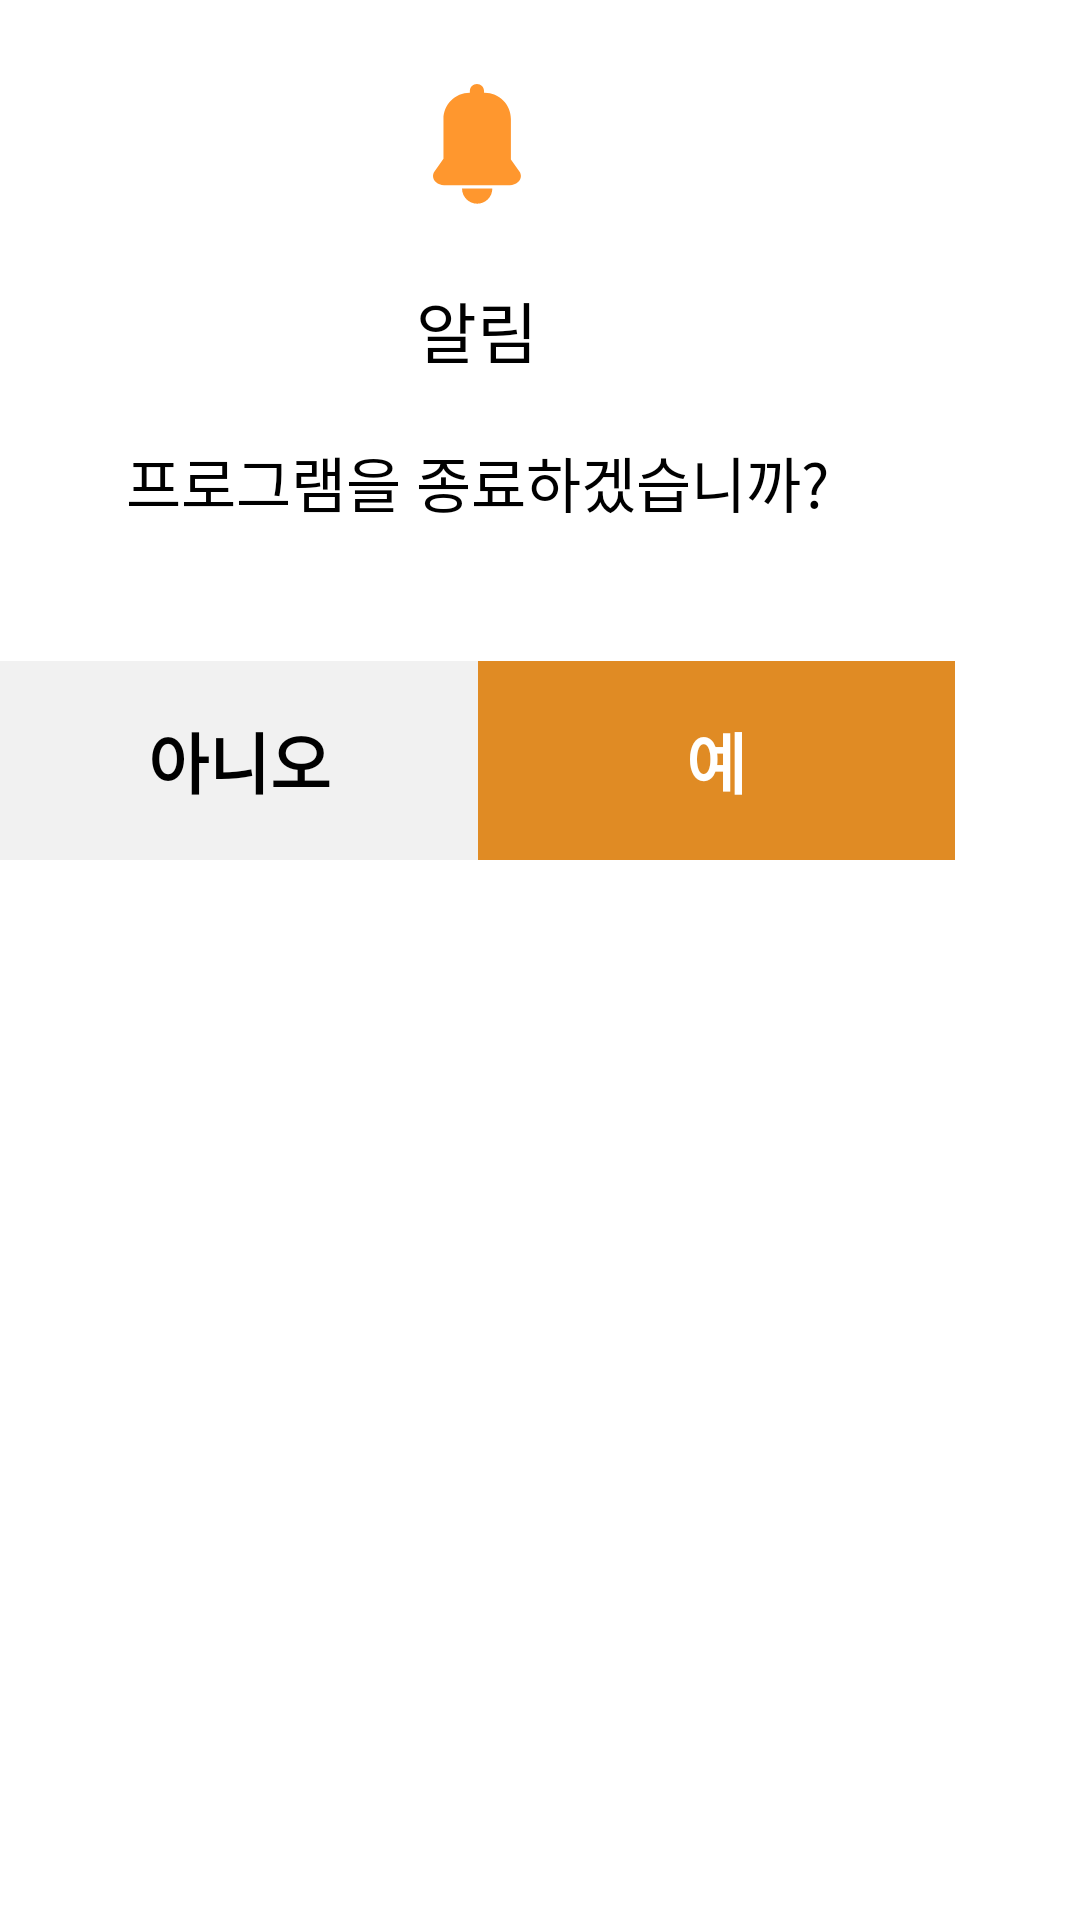

Android layout source for this screen:
<!-- AndroidManifest.xml: application theme Theme.Pharmacy -->
<!-- res/layout/dialog_exit.xml -->
<?xml version="1.0" encoding="utf-8"?>
<layout xmlns:android="http://schemas.android.com/apk/res/android"
    xmlns:app="http://schemas.android.com/apk/res-auto">

    <data>
        <variable
            name="activity"
            type="com.jucha.pharmacy.ui.login.LoginActivity" />
        <variable
            name="vm"
            type="com.jucha.pharmacy.ui.login.LoginViewModel" />
        <variable
            name="time"
            type="String" />
    </data>

    <androidx.cardview.widget.CardView
        android:elevation="0dp"
        app:cardElevation="0dp"
        app:cardCornerRadius="34dp"
        android:layout_width="wrap_content"
        android:layout_height="wrap_content">

        <LinearLayout
            android:paddingTop="28dp"
            android:background="@color/white"
            android:gravity="center"
            android:orientation="vertical"
            android:layout_width="wrap_content"
            android:layout_height="wrap_content">

            <LinearLayout
                android:gravity="center"
                android:orientation="vertical"
                android:paddingLeft="42dp"
                android:paddingRight="42dp"
                android:layout_width="match_parent"
                android:layout_height="wrap_content">

                <ImageView
                    android:src="@drawable/ic_bell"
                    android:layout_width="wrap_content"
                    android:layout_height="wrap_content"/>

                <TextView
                    android:layout_marginTop="25.5dp"
                    android:fontFamily="@font/nanumsquareotfr"
                    android:textSize="22dp"
                    android:textColor="@color/black"
                    android:text="알림"
                    android:layout_width="wrap_content"
                    android:layout_height="wrap_content"/>

                <TextView
                    android:layout_marginTop="20dp"
                    android:layout_marginBottom="45dp"
                    android:fontFamily="@font/nanumsquareotfr"
                    android:textSize="20dp"
                    android:textColor="@color/black"
                    android:text="프로그램을 종료하겠습니까?"
                    android:layout_width="wrap_content"
                    android:layout_height="wrap_content"/>

            </LinearLayout>


            <LinearLayout
                android:layout_width="match_parent"
                android:layout_height="wrap_content">

                <TextView
                    android:onClick="@{() -> activity.onExitClose()}"
                    android:background="@color/gray_f1"
                    android:paddingTop="17dp"
                    android:paddingBottom="17dp"
                    android:gravity="center"
                    android:text="아니오"
                    android:layout_weight="1"
                    android:fontFamily="@font/nanumsquareotfb"
                    android:textSize="22dp"
                    android:textColor="@color/black"
                    android:textStyle="bold"
                    android:layout_width="match_parent"
                    android:layout_height="wrap_content"/>

                <TextView
                    android:onClick="@{() -> activity.onExit()}"
                    android:background="@color/point1000"
                    android:paddingTop="17dp"
                    android:paddingBottom="17dp"
                    android:gravity="center"
                    android:text="예"
                    android:textStyle="bold"
                    android:layout_weight="1"
                    android:fontFamily="@font/nanumsquareotfb"
                    android:textSize="22dp"
                    android:textColor="@color/white"
                    android:layout_width="match_parent"
                    android:layout_height="wrap_content"/>

            </LinearLayout>

        </LinearLayout>


    </androidx.cardview.widget.CardView>

</layout>
<!-- resources referenced by this layout -->
<resources>
  <color name="black">#FF000000</color>
  <color name="gray_f1">#f1f1f1</color>
  <color name="point1000">#E08B24</color>
  <color name="white">#FFFFFFFF</color>
  <!-- drawable ic_bell: png bitmap (drawable-hdpi, 1022 bytes) -->
  <style name="Theme.Pharmacy" parent="Theme.MaterialComponents.Light.NoActionBar">
          
          <item name="colorPrimary">@color/purple_500</item>
          <item name="colorPrimaryVariant">@color/black</item>
          <item name="colorOnPrimary">@color/white</item>
          
          <item name="colorSecondary">@color/teal_200</item>
          <item name="colorSecondaryVariant">@color/teal_700</item>
          <item name="colorOnSecondary">@color/black</item>
          
          <item name="android:statusBarColor" tools:targetApi="l">?attr/colorPrimaryVariant</item>
          
      </style>
  <color name="purple_500">#FF6200EE</color>
  <color name="teal_200">#FF03DAC5</color>
  <color name="teal_700">#FF018786</color>
</resources>
